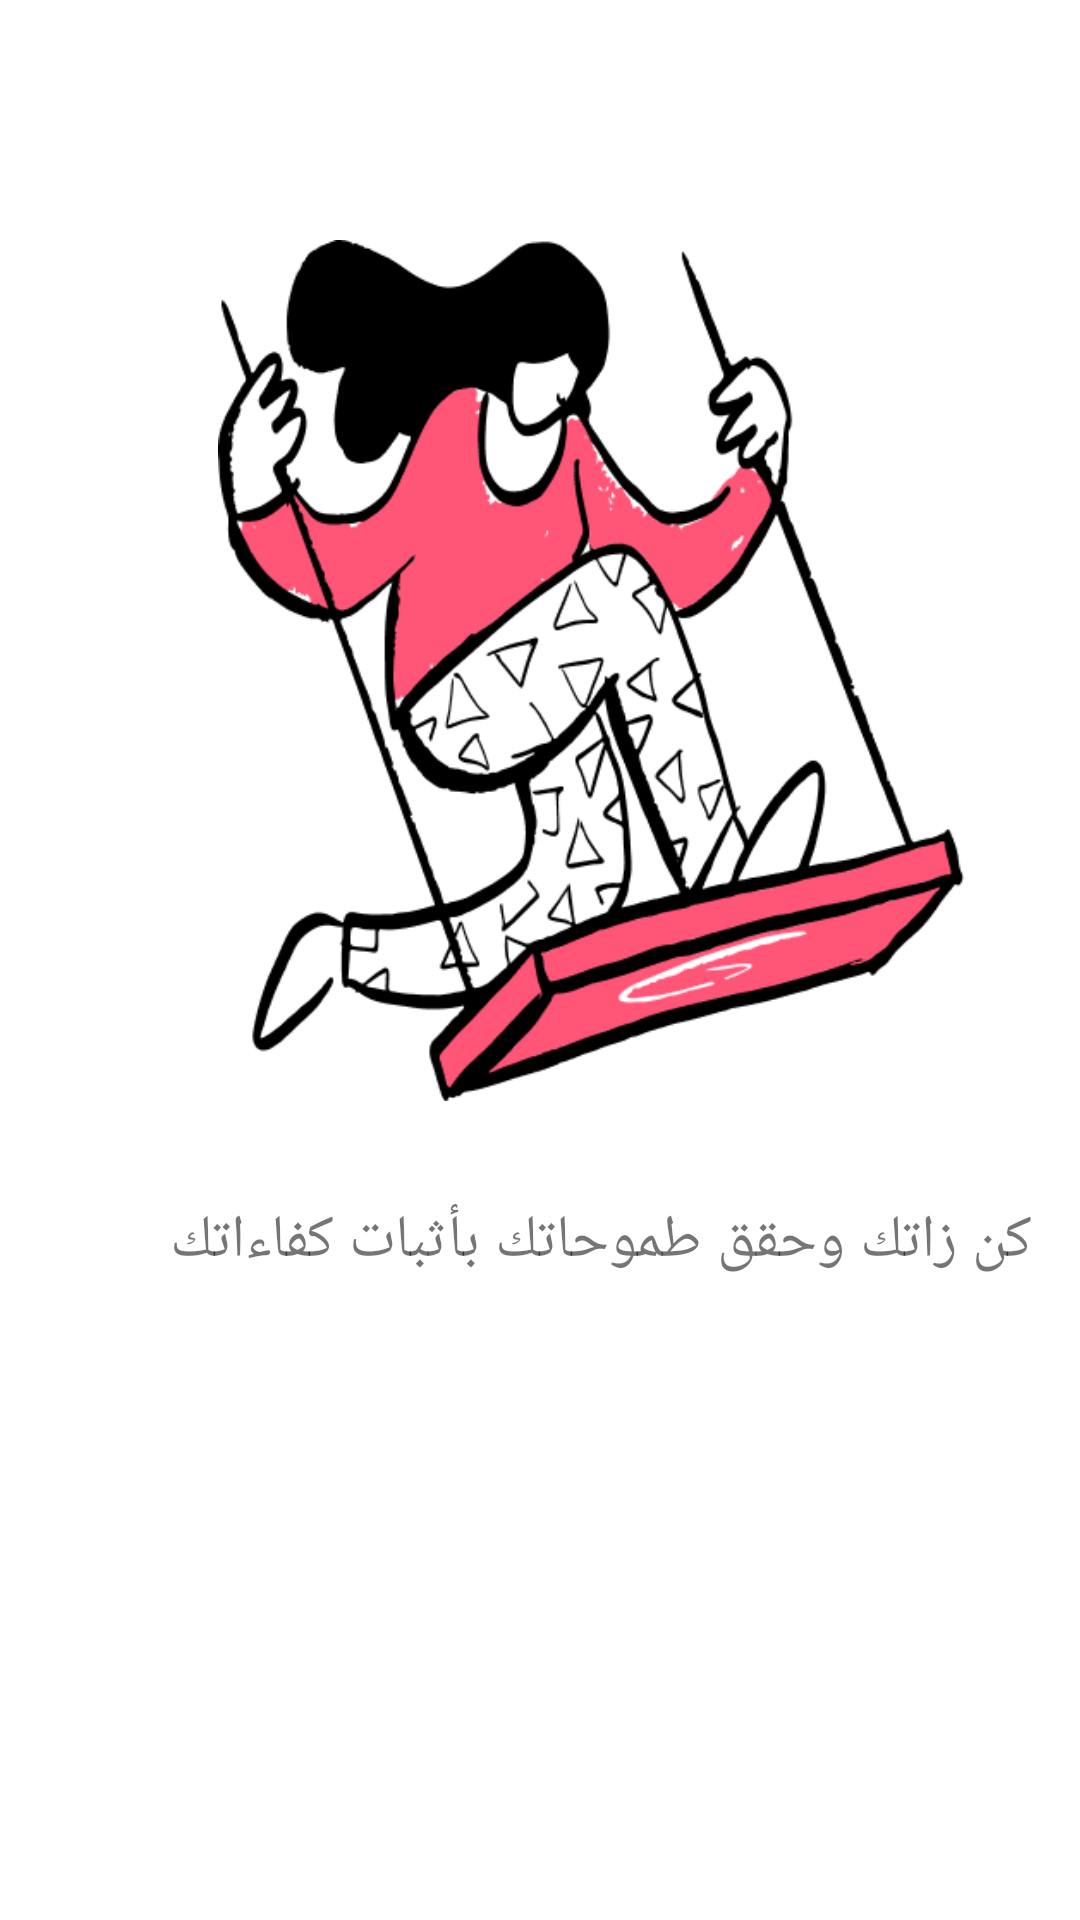

Here is an Android app screen rendered from its layout file. Give the layout XML and the strings, colors and styles it references.
<!-- AndroidManifest.xml: application theme Theme.HairMe -->
<!-- res/layout/welcome_side3.xml -->
<?xml version="1.0" encoding="utf-8"?>
<androidx.constraintlayout.widget.ConstraintLayout xmlns:android="http://schemas.android.com/apk/res/android"
    xmlns:app="http://schemas.android.com/apk/res-auto"
    android:layout_width="match_parent"
    android:layout_height="match_parent"
    xmlns:tools="http://schemas.android.com/tools"
    android:orientation="vertical"
    android:layout_gravity="center">

    <ImageView
        android:id="@+id/imageView"
        android:layout_width="290dp"
        android:layout_height="287dp"
        android:layout_gravity="end"
        android:layout_marginTop="80dp"
        app:layout_constraintEnd_toEndOf="parent"
        app:layout_constraintHorizontal_bias="0.744"
        app:layout_constraintStart_toStartOf="parent"
        app:layout_constraintTop_toTopOf="parent"
        android:src="@drawable/img_3" />

    <TextView
        android:id="@+id/textView"
        android:layout_width="wrap_content"
        android:layout_height="40dp"
        android:layout_marginEnd="16dp"
        android:layout_marginBottom="200dp"
        android:fontFamily="@font/tajawal_medium"
        android:text="كن زاتك وحقق طموحاتك بأثبات كفاءاتك"
        android:textAlignment="center"
        android:textSize="20dp"
        app:layout_constraintBottom_toBottomOf="parent"
        app:layout_constraintEnd_toEndOf="parent"
        app:layout_constraintTop_toBottomOf="@+id/imageView"
        app:layout_constraintVertical_bias="1.0"
        tools:ignore="MissingConstraints" />
</androidx.constraintlayout.widget.ConstraintLayout>
<!-- resources referenced by this layout -->
<resources>
  <!-- drawable img_3: png bitmap (drawable, 37662 bytes) -->
  <style name="Theme.HairMe" parent="Theme.MaterialComponents.DayNight.NoActionBar">
          
          <item name="colorPrimary">@color/purple_500</item>
          <item name="colorPrimaryVariant">@color/purple_700</item>
          <item name="colorOnPrimary">@color/white</item>
          
          <item name="colorSecondary">@color/teal_200</item>
          <item name="colorSecondaryVariant">@color/teal_700</item>
          <item name="colorOnSecondary">@color/black</item>
          
          <item name="android:statusBarColor" tools:targetApi="l">?attr/colorPrimaryVariant</item>
          
      </style>
  <color name="purple_500">#9E2C6A</color>
  <color name="purple_700">#B87F9E</color>
  <color name="white">#FFFFFFFF</color>
  <color name="teal_200">#B15F8C</color>
  <color name="teal_700">#FF018786</color>
  <color name="black">#FF000000</color>
</resources>
